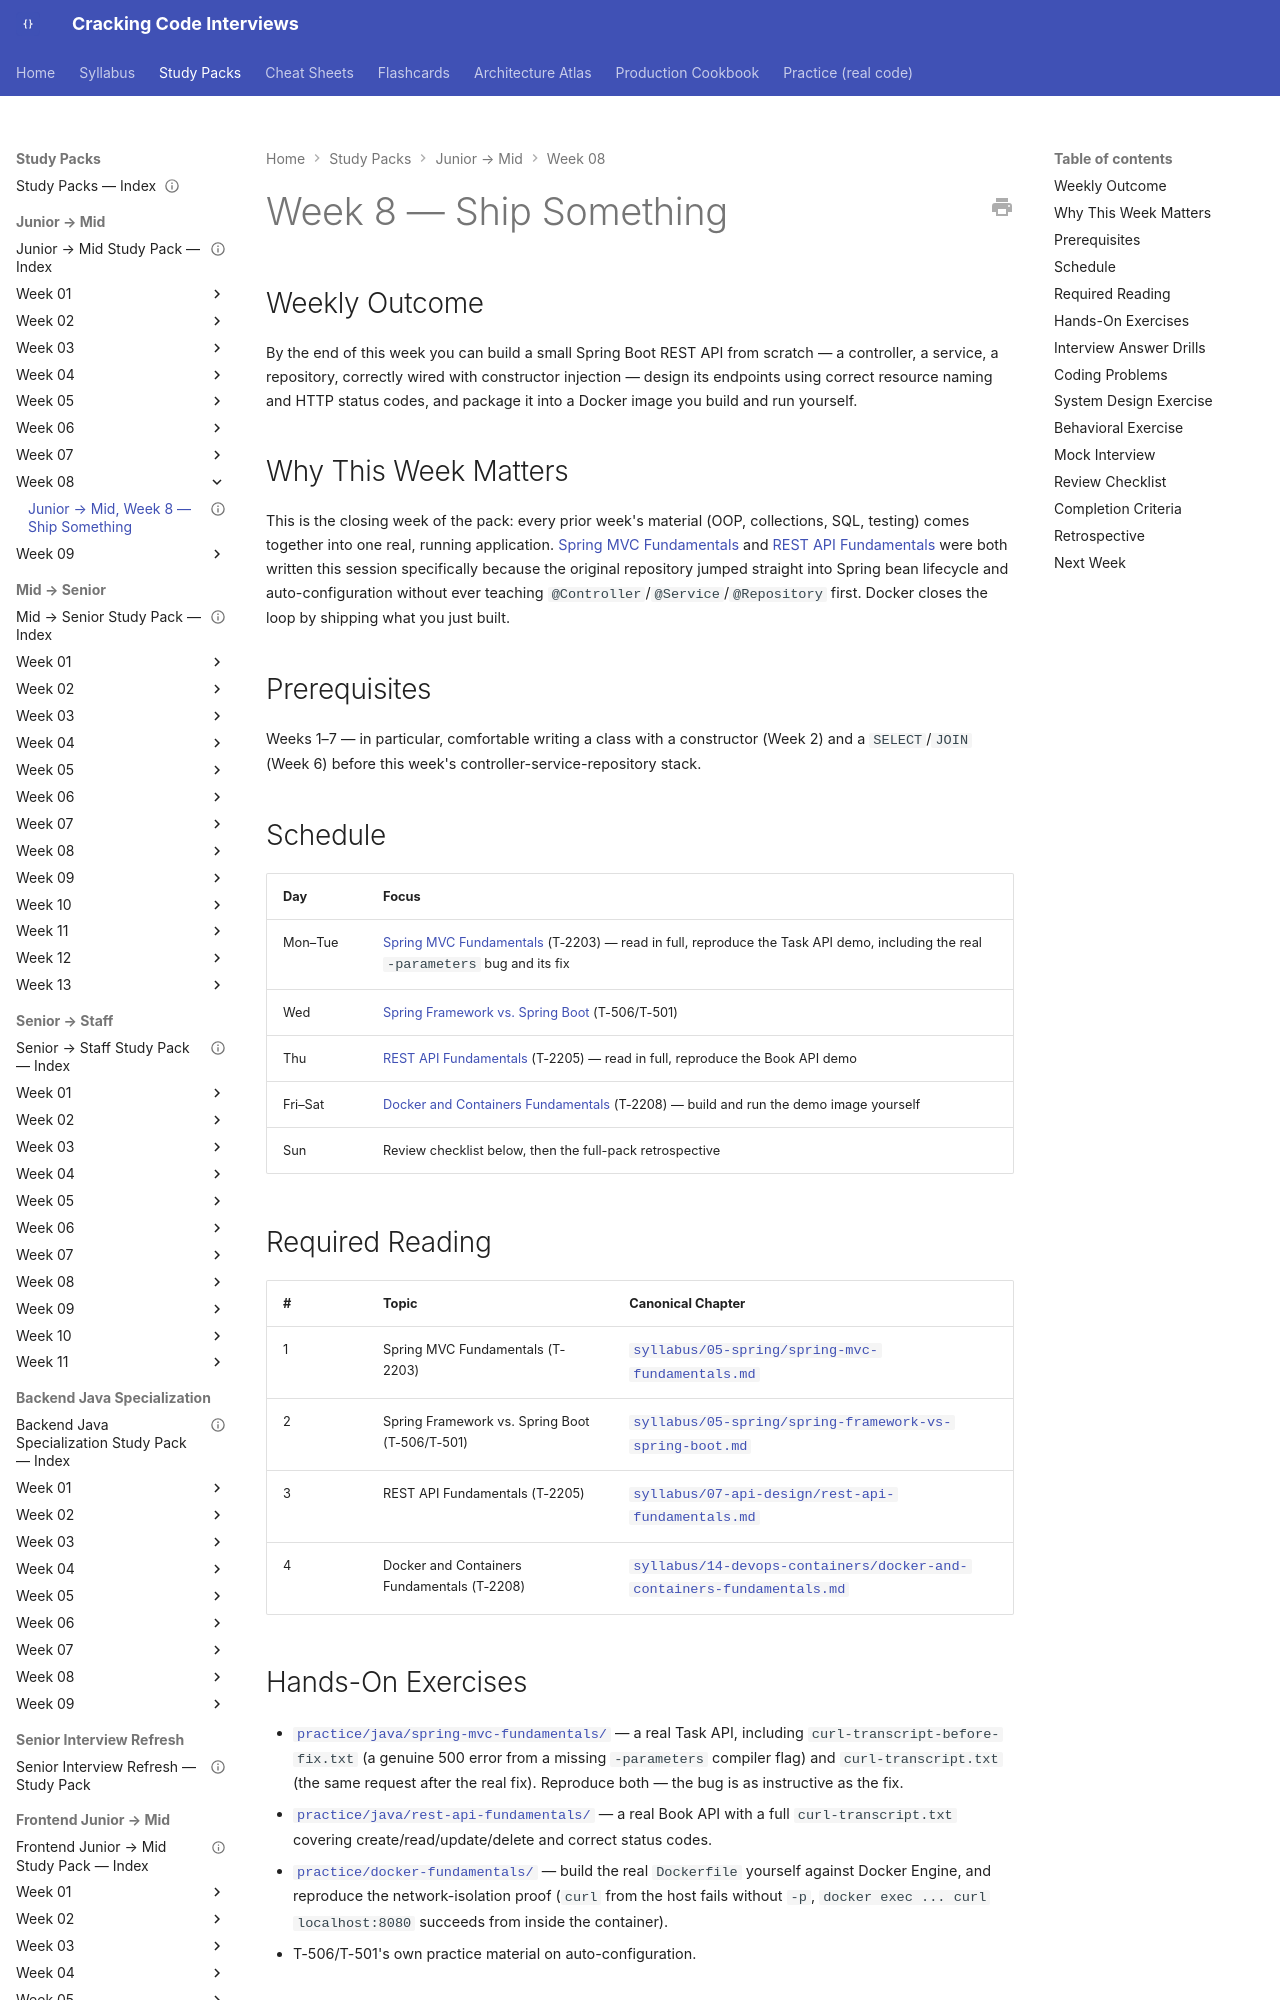

repository: JuanMelendres/cracking-code-interviews · page: study-packs/junior-to-mid/week-08/index.html · generator: mkdocs

---
title: "Junior → Mid, Week 8 — Ship Something"
document_type: study-pack
week: 8
track: junior-to-mid
status: draft
estimated_hours: 8
---

# Week 8 — Ship Something

## Weekly Outcome

By the end of this week you can build a small Spring Boot REST API from scratch — a controller, a service, a repository, correctly wired with constructor injection — design its endpoints using correct resource naming and HTTP status codes, and package it into a Docker image you build and run yourself.

## Why This Week Matters

This is the closing week of the pack: every prior week's material (OOP, collections, SQL, testing) comes together into one real, running application. [Spring MVC Fundamentals](../../../syllabus/05-spring/spring-mvc-fundamentals.md) and [REST API Fundamentals](../../../syllabus/07-api-design/rest-api-fundamentals.md) were both written this session specifically because the original repository jumped straight into Spring bean lifecycle and auto-configuration without ever teaching `@Controller`/`@Service`/`@Repository` first. Docker closes the loop by shipping what you just built.

## Prerequisites

Weeks 1–7 — in particular, comfortable writing a class with a constructor (Week 2) and a `SELECT`/`JOIN` (Week 6) before this week's controller-service-repository stack.

## Schedule

| Day | Focus |
|---|---|
| Mon–Tue | [Spring MVC Fundamentals](../../../syllabus/05-spring/spring-mvc-fundamentals.md) (T-2203) — read in full, reproduce the Task API demo, including the real `-parameters` bug and its fix |
| Wed | [Spring Framework vs. Spring Boot](../../../syllabus/05-spring/spring-framework-vs-spring-boot.md) (T-506/T-501) |
| Thu | [REST API Fundamentals](../../../syllabus/07-api-design/rest-api-fundamentals.md) (T-2205) — read in full, reproduce the Book API demo |
| Fri–Sat | [Docker and Containers Fundamentals](../../../syllabus/14-devops-containers/docker-and-containers-fundamentals.md) (T-2208) — build and run the demo image yourself |
| Sun | Review checklist below, then the full-pack retrospective |
